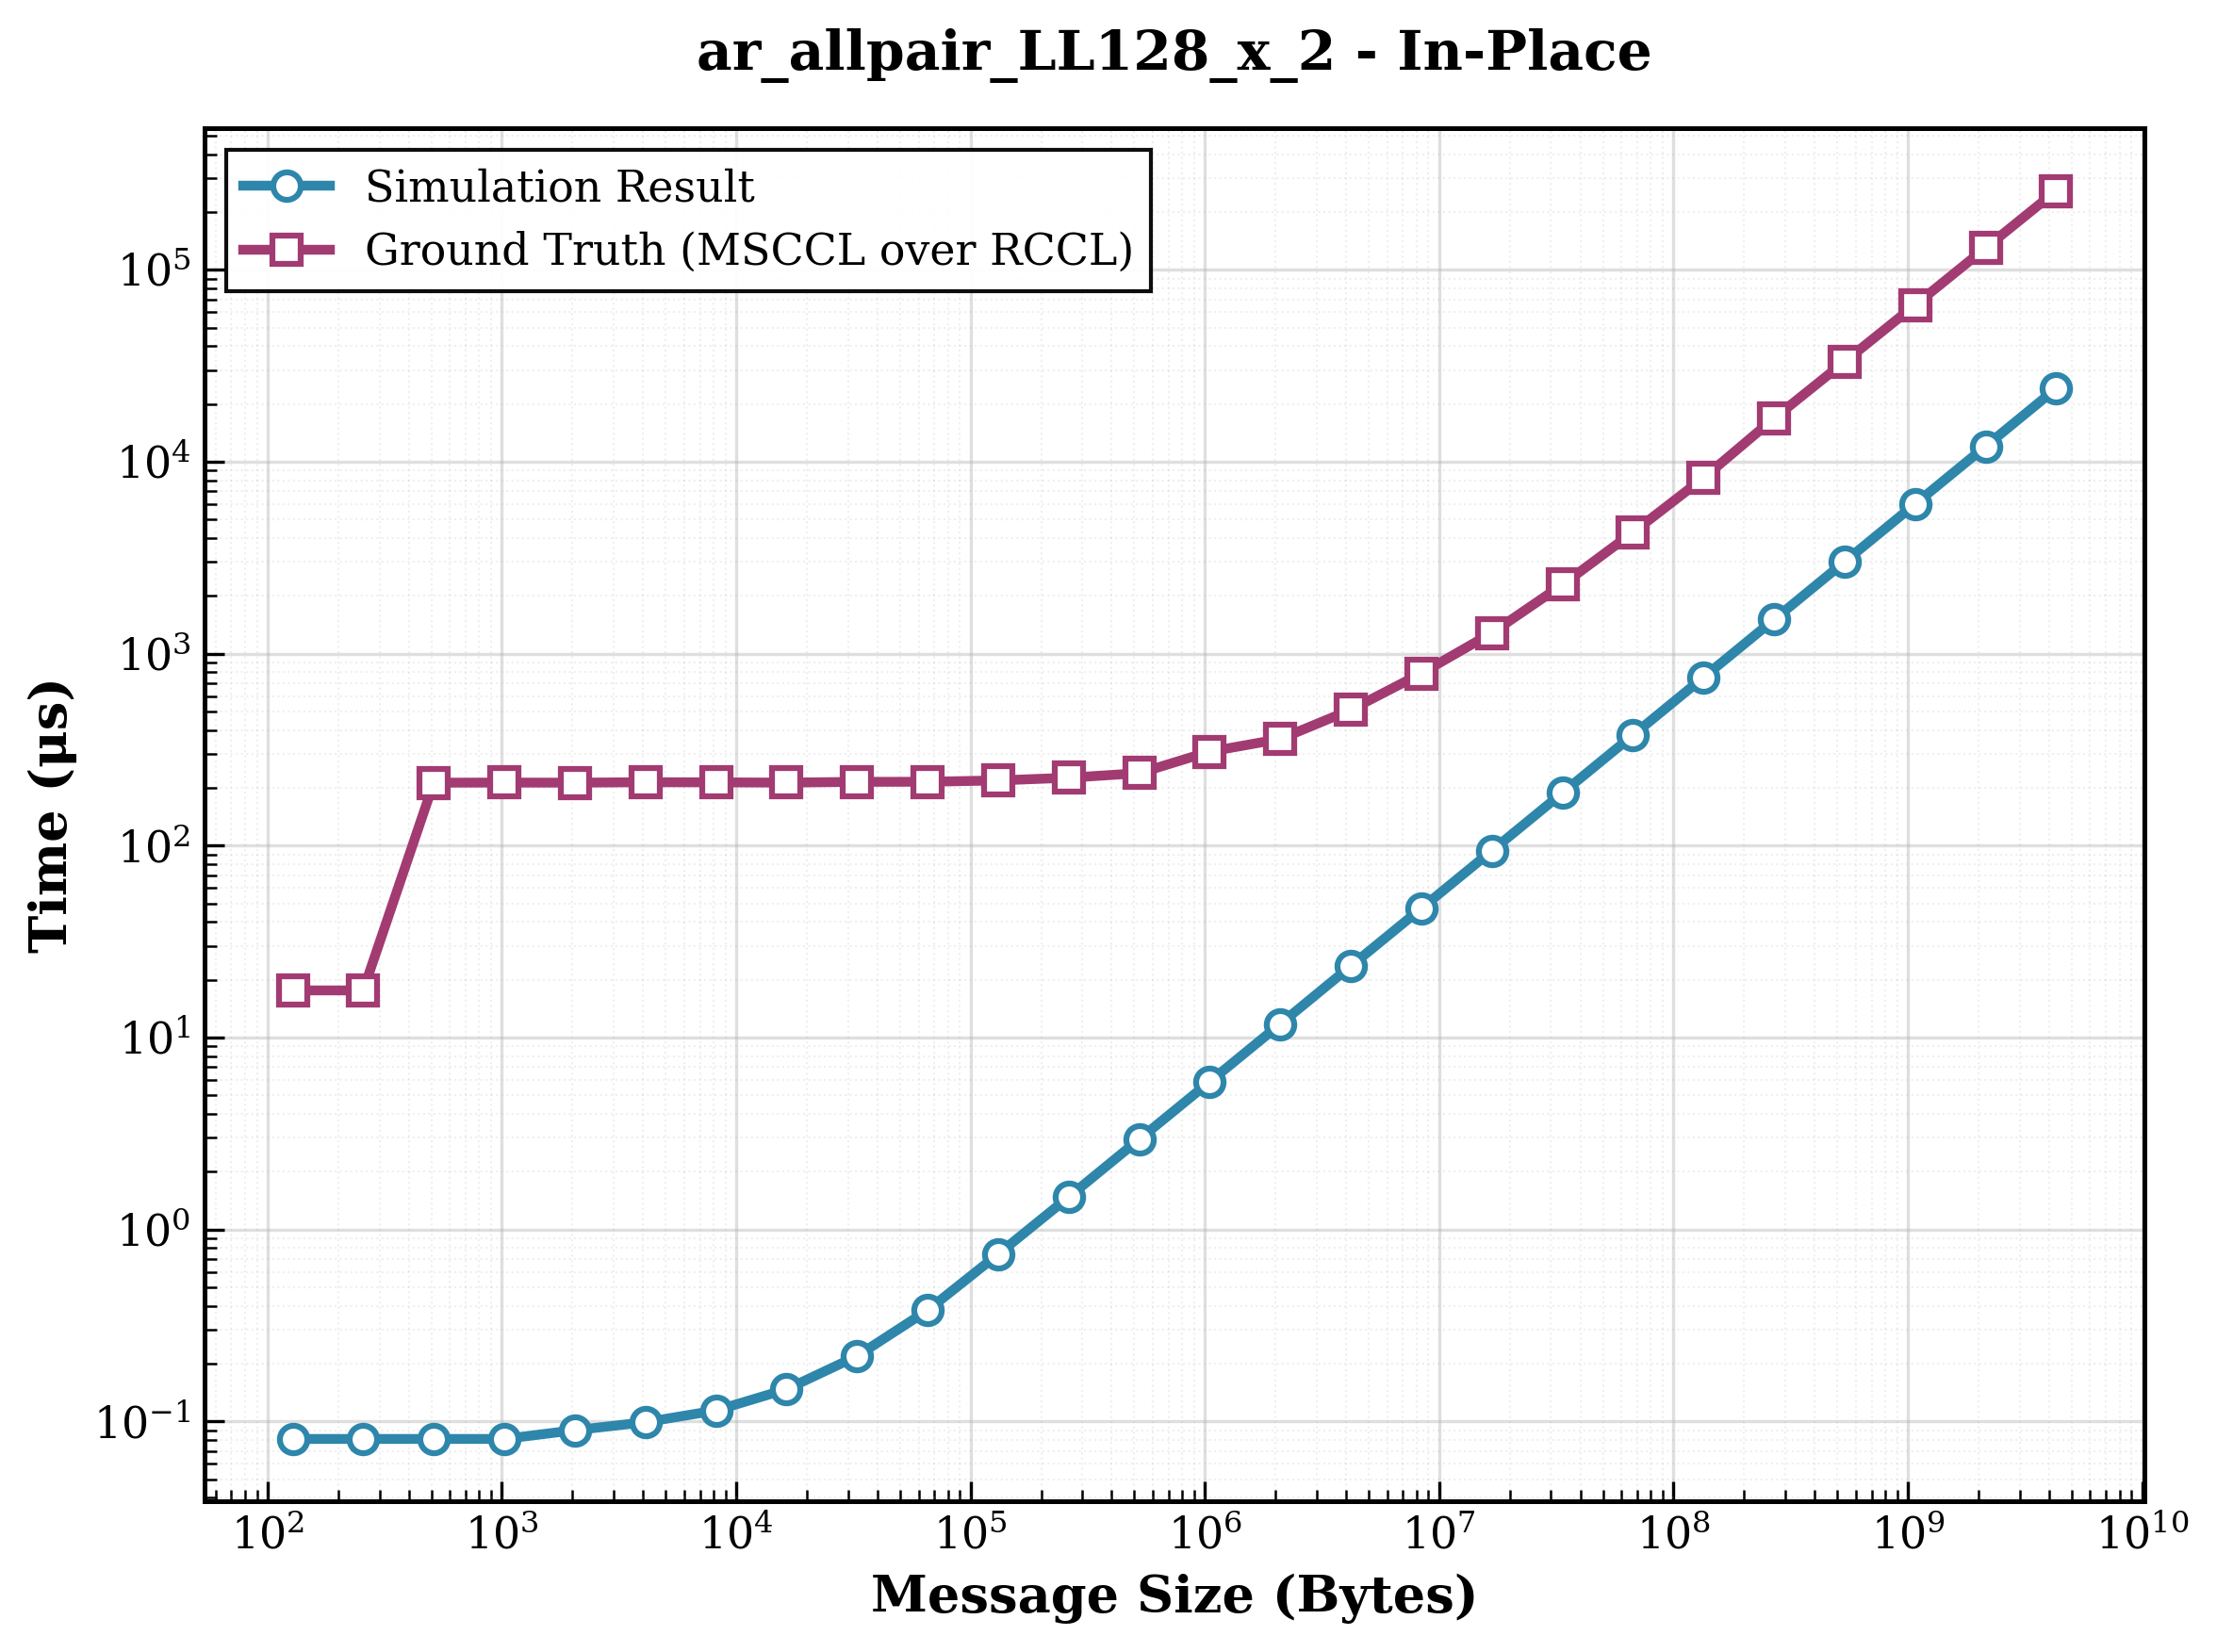

Source data for this figure (header and first rows):
size, sim_result, ground_truth, ratio
128, 0.081, 17.59, 217.2
256, 0.081, 17.59, 217.2
512, 0.081, 212.6, 2625
1024, 0.081, 212.8, 2627
2048, 0.09, 212.6, 2362
4096, 0.099, 213.7, 2159
8192, 0.114, 213.4, 1872
16384, 0.147, 212.7, 1447
32768, 0.219, 214.7, 980.4
65536, 0.379, 214.9, 567
131072, 0.743, 218.4, 293.9
262144, 1.475, 225.6, 152.9
524288, 2.947, 238.2, 80.83
1048576, 5.883, 308.7, 52.47
2097152, 11.76, 359, 30.54
4194304, 23.55, 509.5, 21.63
8388608, 47.03, 789.1, 16.78
16777216, 93.98, 1282, 13.64
33554432, 187.9, 2285, 12.16
67108864, 375.9, 4278, 11.38
134217728, 751.7, 8224, 10.94
268435456, 1503, 16808, 11.18
536870912, 3006, 33147, 11.03
1073741824, 6013, 65474, 10.89
2147483648, 12026, 129892, 10.8
4294967296, 24052, 257402, 10.7
